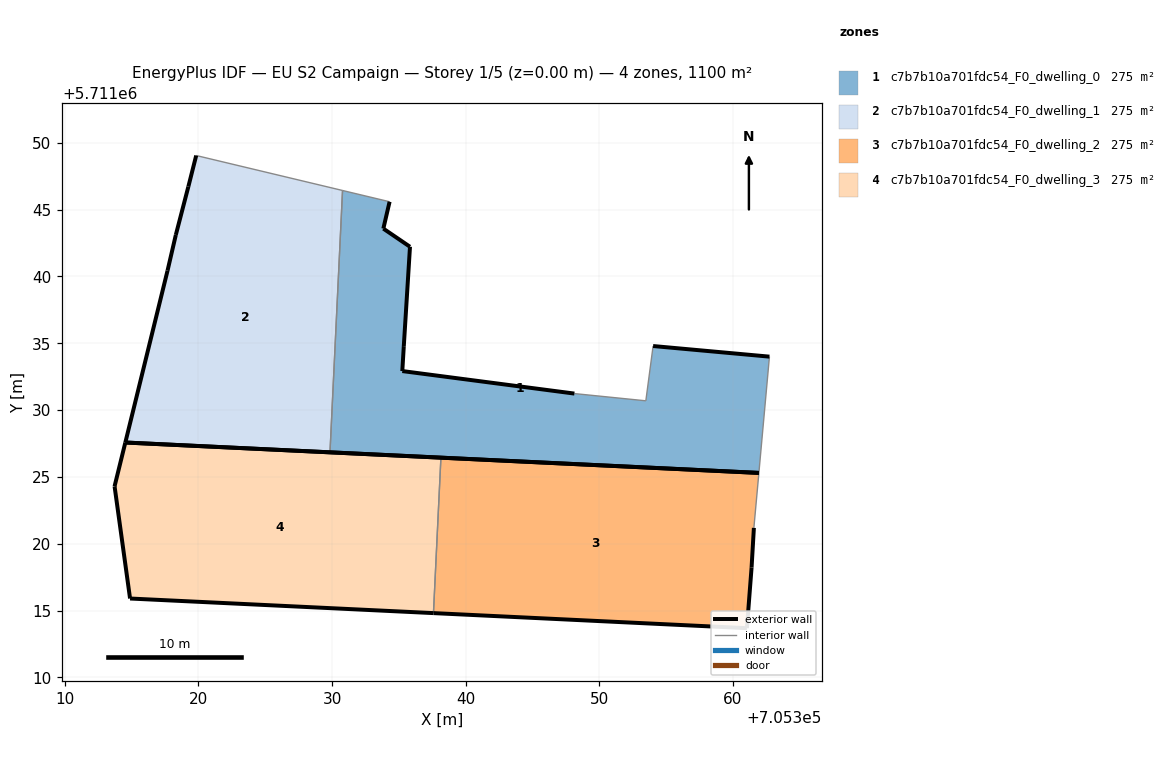
=== STOREY PLAN SPEC (per zone: floor XY polygon, exterior-wall plan segments, windows/doors) ===
zone 1: c7b7b10a701fdc54_F0_dwelling_0  (275.1 m²)
  floor: (705361.93, 5711025.30) (705362.72, 5711034.00) (705354.02, 5711034.79) (705353.48, 5711030.70) (705348.13, 5711031.24) (705335.26, 5711032.92) (705335.37, 5711034.79) (705335.83, 5711042.22) (705333.84, 5711043.58) (705334.31, 5711045.59) (705330.79, 5711046.43) (705329.85, 5711026.84)
  exterior wall: (705335.26, 5711032.92) – (705348.13, 5711031.24)  [13.0 m]
  exterior wall: (705354.02, 5711034.79) – (705362.72, 5711034.00)  [8.7 m]
  exterior wall: (705361.93, 5711025.30) – (705329.85, 5711026.84)  [32.1 m]
  exterior wall: (705334.31, 5711045.59) – (705333.84, 5711043.58)  [2.1 m]
  exterior wall: (705333.84, 5711043.58) – (705335.83, 5711042.22)  [2.4 m]
  exterior wall: (705335.83, 5711042.22) – (705335.37, 5711034.79)  [7.4 m]
  exterior wall: (705335.37, 5711034.79) – (705335.26, 5711032.92)  [1.9 m]
  interior walls: 5
zone 2: c7b7b10a701fdc54_F0_dwelling_1  (275.1 m²)
  floor: (705329.85, 5711026.84) (705330.79, 5711046.43) (705319.84, 5711049.05) (705319.25, 5711046.72) (705318.31, 5711043.11) (705317.69, 5711040.43) (705314.54, 5711027.58)
  exterior wall: (705318.31, 5711043.11) – (705319.25, 5711046.72)  [3.7 m]
  exterior wall: (705319.25, 5711046.72) – (705319.84, 5711049.05)  [2.4 m]
  exterior wall: (705329.85, 5711026.84) – (705314.54, 5711027.58)  [15.3 m]
  exterior wall: (705314.54, 5711027.58) – (705317.69, 5711040.43)  [13.2 m]
  exterior wall: (705317.69, 5711040.43) – (705318.31, 5711043.11)  [2.7 m]
  interior walls: 2
zone 3: c7b7b10a701fdc54_F0_dwelling_2  (275.1 m²)
  floor: (705361.04, 5711013.69) (705361.39, 5711018.23) (705361.56, 5711021.19) (705361.93, 5711025.30) (705338.15, 5711026.44) (705337.59, 5711014.82)
  exterior wall: (705338.15, 5711026.44) – (705361.93, 5711025.30)  [23.8 m]
  exterior wall: (705361.56, 5711021.19) – (705361.39, 5711018.23)  [3.0 m]
  exterior wall: (705361.39, 5711018.23) – (705361.04, 5711013.69)  [4.6 m]
  exterior wall: (705361.04, 5711013.69) – (705337.59, 5711014.82)  [23.5 m]
  interior walls: 2
zone 4: c7b7b10a701fdc54_F0_dwelling_3  (275.1 m²)
  floor: (705337.59, 5711014.82) (705338.15, 5711026.44) (705314.54, 5711027.58) (705313.73, 5711024.30) (705314.89, 5711015.91)
  exterior wall: (705314.54, 5711027.58) – (705338.15, 5711026.44)  [23.6 m]
  exterior wall: (705337.59, 5711014.82) – (705314.89, 5711015.91)  [22.7 m]
  exterior wall: (705314.89, 5711015.91) – (705313.73, 5711024.30)  [8.5 m]
  exterior wall: (705313.73, 5711024.30) – (705314.54, 5711027.58)  [3.4 m]
  interior walls: 1

=== DERIVED (storey summary) ===
Building: EU S2 Campaign
Storey: 1 of 5  (floor level z = 0.00 m)
Storey gross floor area: 1100.5 m²
Zones on this storey: 4
  - c7b7b10a701fdc54_F0_dwelling_0: floor 275.1 m²; exterior wall 67.6 m (202.9 m²); WWR 0.0%
  - c7b7b10a701fdc54_F0_dwelling_1: floor 275.1 m²; exterior wall 37.4 m (112.3 m²); WWR 0.0%
  - c7b7b10a701fdc54_F0_dwelling_2: floor 275.1 m²; exterior wall 54.8 m (164.4 m²); WWR 0.0%
  - c7b7b10a701fdc54_F0_dwelling_3: floor 275.1 m²; exterior wall 58.2 m (174.6 m²); WWR 0.0%
Zone adjacency (shared interzone walls):
  - c7b7b10a701fdc54_F0_dwelling_0 ↔ c7b7b10a701fdc54_F0_dwelling_1
  - c7b7b10a701fdc54_F0_dwelling_2 ↔ c7b7b10a701fdc54_F0_dwelling_3